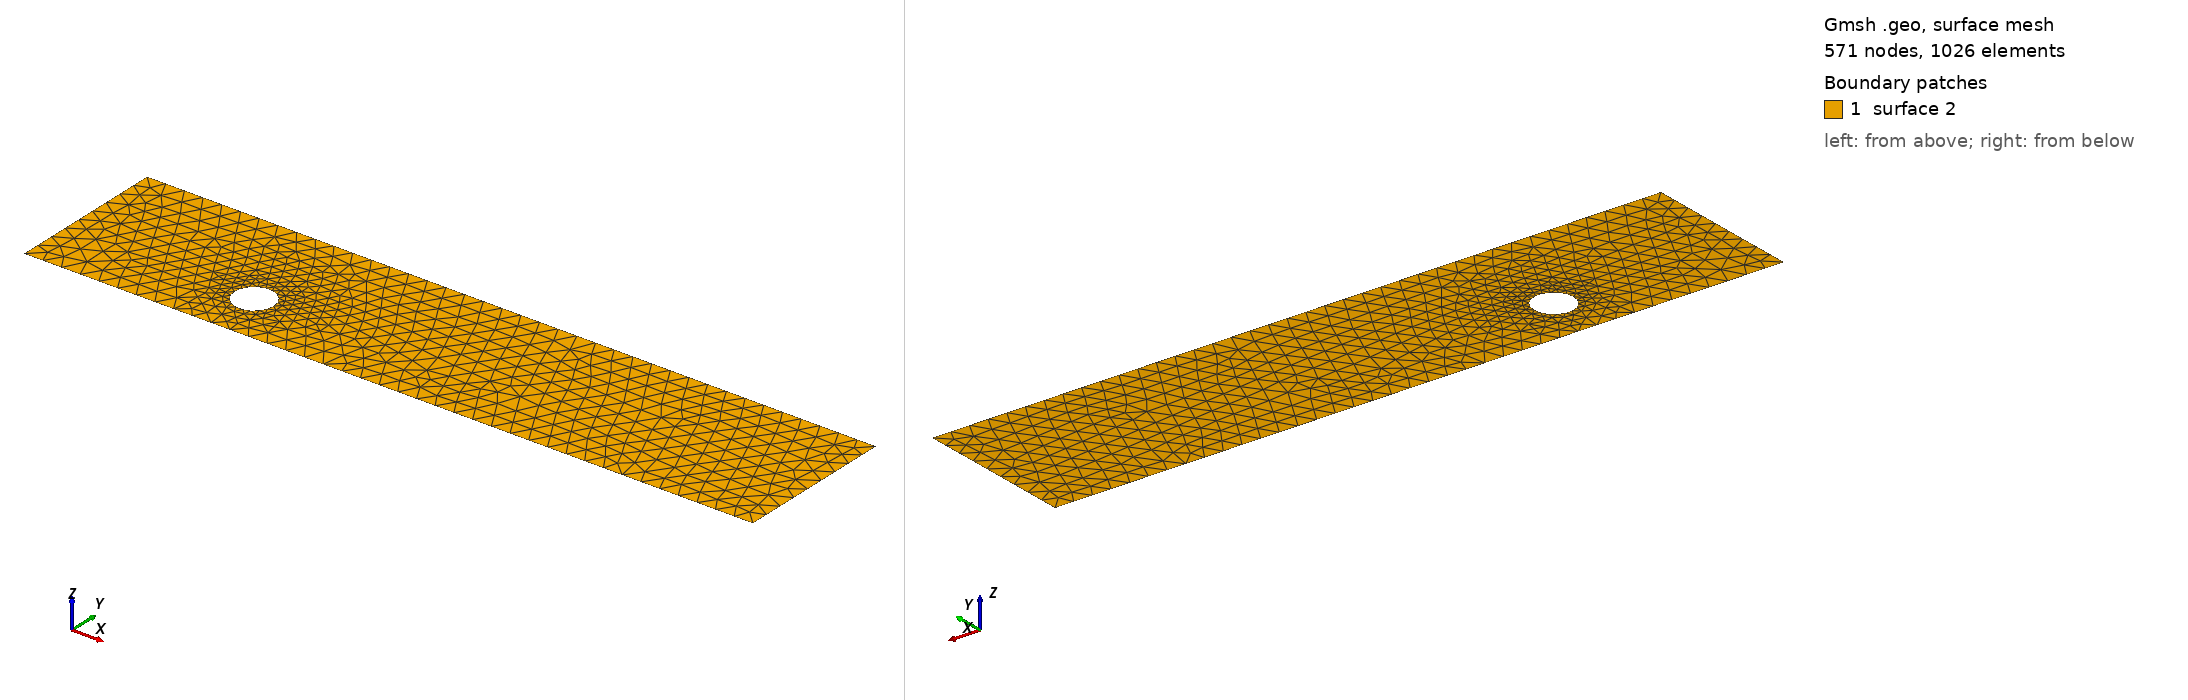

Gmsh geometry script, surface-meshed: 571 nodes, 1026 surface elements. Boundary patches (legend numbers): 1 surface 2. Left view from above one corner, right view from below the opposite corner. The script declares no physical surfaces, so the legend lists its geometric surfaces. The drawing asked Gmsh for element sizes between 1% and 20% of the model's largest extent; the script's own settings can give other sizes.

=== cad_154.geo (drawn) ===
//+
SetFactory("OpenCASCADE");
//+
Point(1) = {0.808624, -3.740786, 0.000000, 1.000000};
//+
Point(2) = {39.159758, -3.740786, 0.000000, 1.000000};
//+
Point(3) = {39.159758, 4.678817, 0.000000, 1.000000};
//+
Point(4) = {0.808624, 4.678817, 0.000000, 1.000000};
//+
Line(1) = {4, 1};
//+
Line(2) = {1, 2};
//+
Line(3) = {2, 3};
//+
Line(4) = {3, 4};
//+
Curve Loop(1) = {1, 2, 3, 4};
//+
Point(6) = {11.833725, -0.994587, 0.000000, 0.102746};
//+
Point(5) = {10.806265, -0.994587, 0.000000, 0.102746};
//+
Point(7) = {10.292536, -0.104781, 0.000000, 0.102746};
//+
Point(8) = {10.292536, -1.884393, 0.000000, 0.102746};
//+
Ellipse(5) = {6, 5, 7, 7};
//+
Ellipse(6) = {7, 5, 8, 8};
//+
Ellipse(7) = {8, 5, 6, 6};
//+
Curve Loop(2) = {5, 6, 7};
//+
Plane Surface(2) = {1, 2};
//+
Physical Curve("INFLOW", 100) = {1};
//+
Physical Curve("OUTFLOW", 101) = {3};
//+
Physical Curve("WALL_BOUNDARY", 102) = {2, 4};
//+
Physical Curve("OBSTACLE", 103) = {5, 6, 7};
